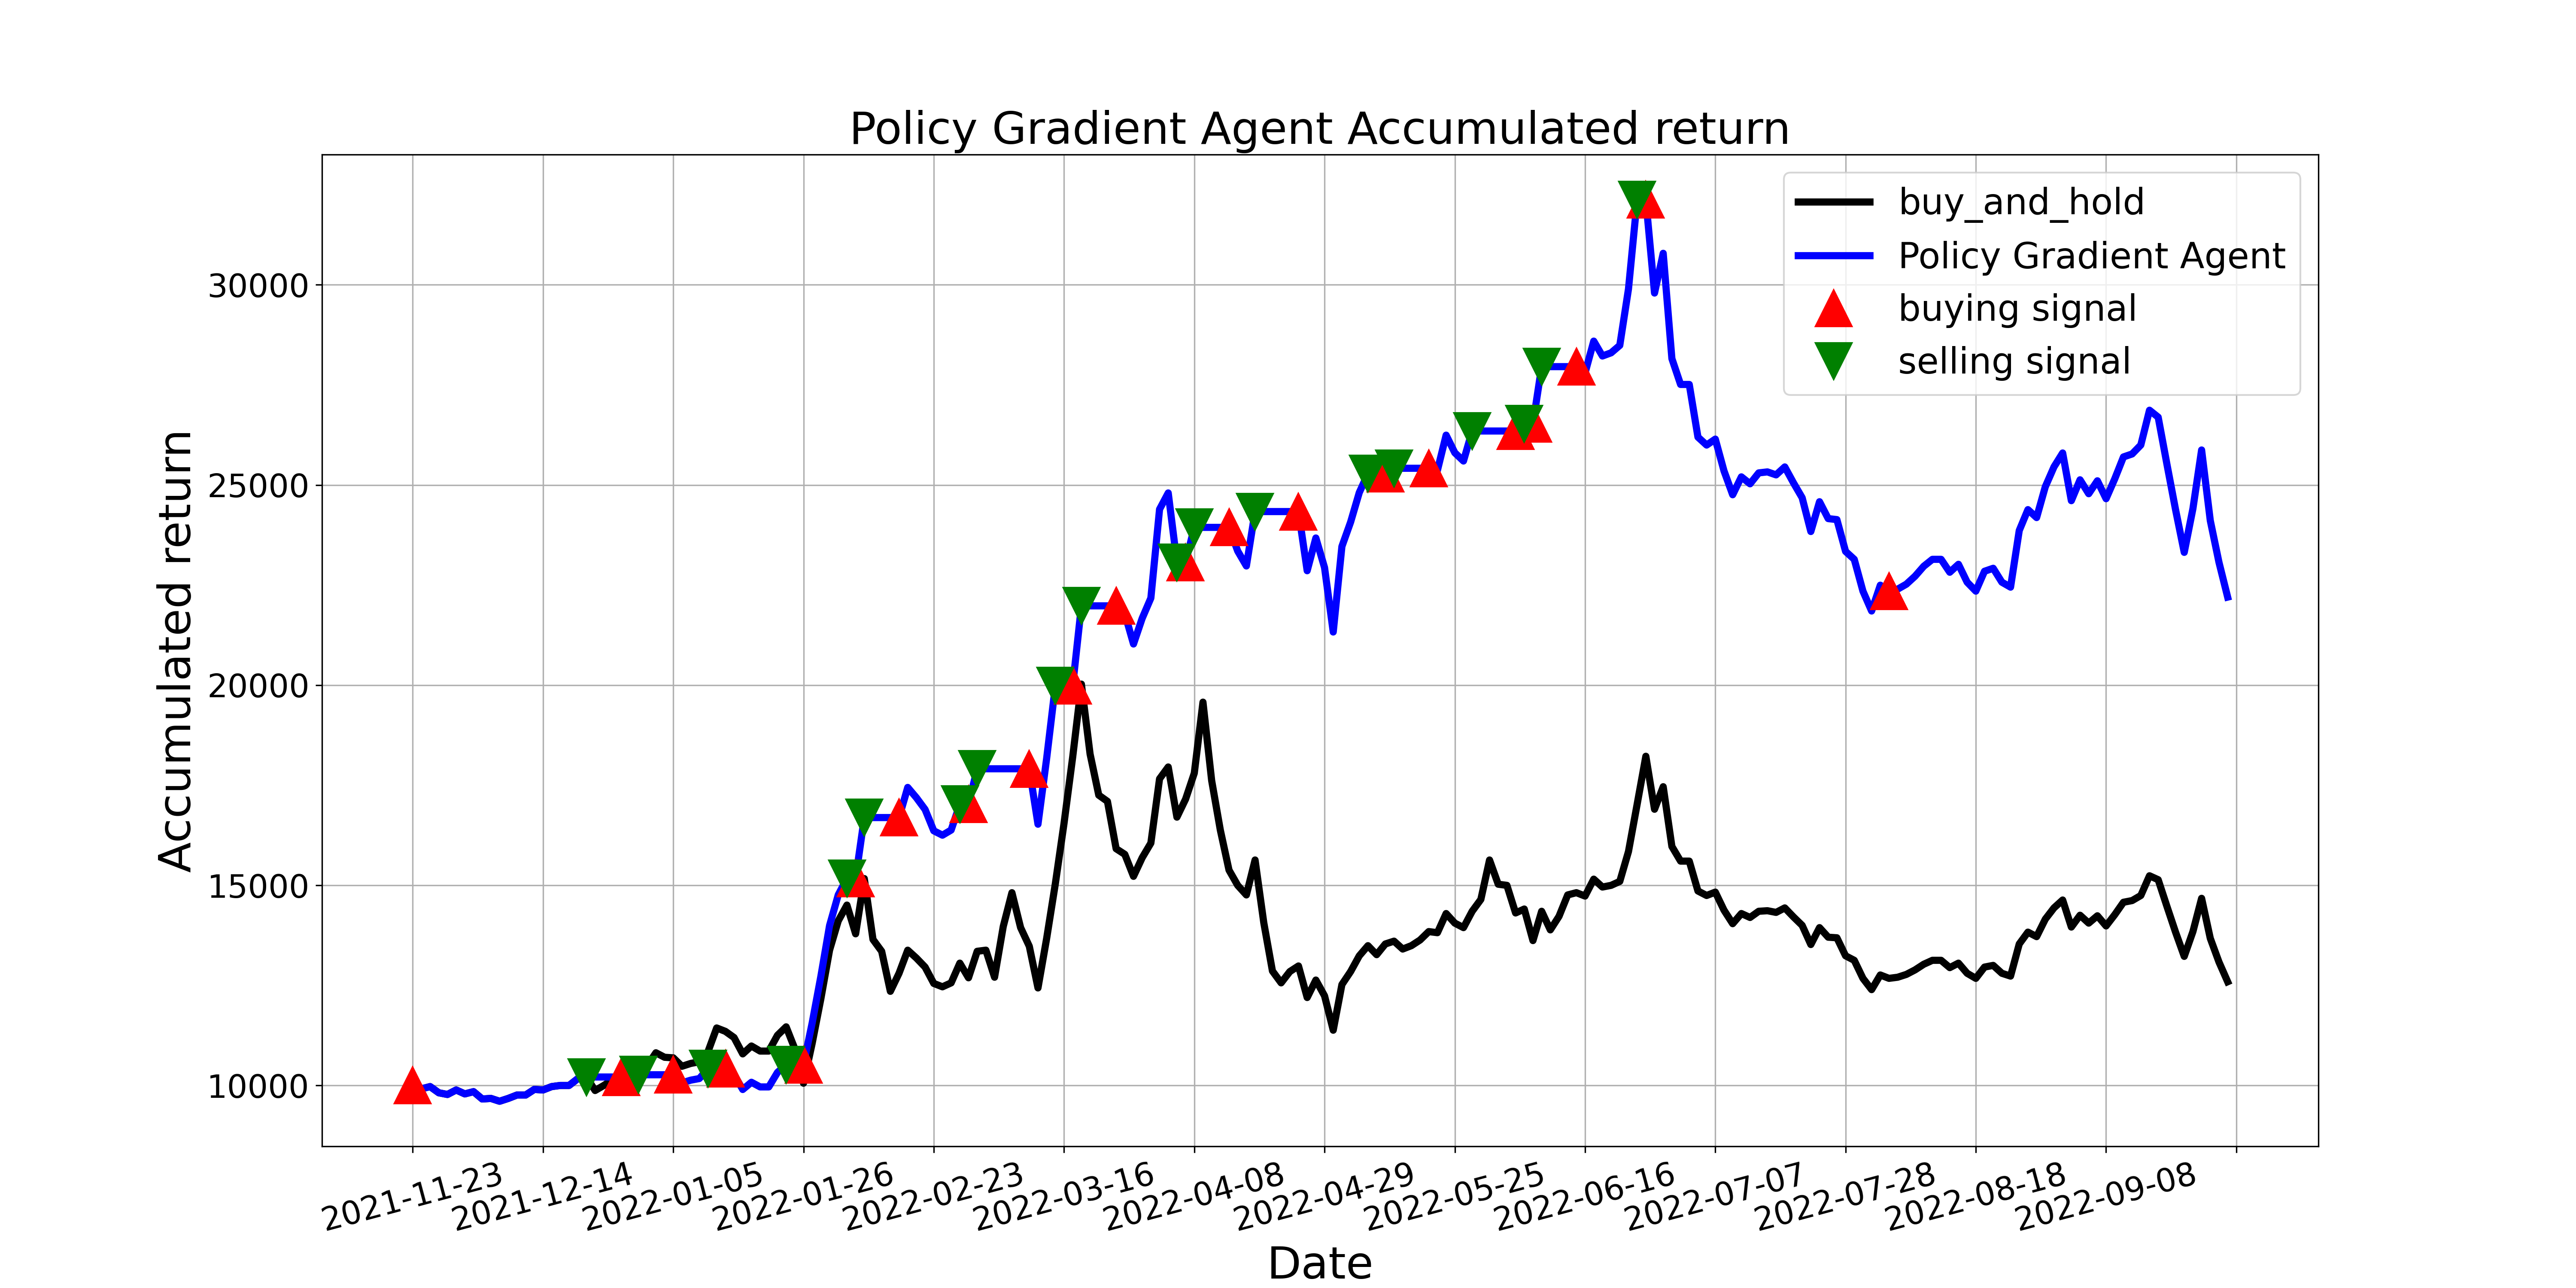

The table this chart was drawn from, first rows:
, tradeDate, B&H, action, operation, return
0, 2021-11-23, 10000, 1, 1, 10000
1, 2021-11-24, 9916, 1, 0, 9916
2, 2021-11-25, 9972, 1, 0, 9972
3, 2021-11-26, 9817, 1, 0, 9817
4, 2021-11-29, 9775, 2, 0, 9775
5, 2021-11-30, 9887, 0, 0, 9887
6, 2021-12-01, 9789, 2, 0, 9789
7, 2021-12-02, 9845, 0, 0, 9845
8, 2021-12-03, 9662, 2, 0, 9662
9, 2021-12-06, 9676, 0, 0, 9676
10, 2021-12-07, 9606, 1, 0, 9606
11, 2021-12-08, 9676, 2, 0, 9676
12, 2021-12-09, 9761, 1, 0, 9761
13, 2021-12-10, 9761, 2, 0, 9761
14, 2021-12-13, 9901, 0, 0, 9901
15, 2021-12-14, 9887, 1, 0, 9887
16, 2021-12-15, 9972, 0, 0, 9972
17, 2021-12-16, 10000, 1, 0, 10000
18, 2021-12-17, 10000, 0, 0, 10000
19, 2021-12-20, 10169, 1, 0, 10169
20, 2021-12-21, 10211, 2, 2, 10211
21, 2021-12-22, 9873, 0, 0, 10211
22, 2021-12-23, 10000, 2, 0, 10211
23, 2021-12-24, 10141, 0, 0, 10211
24, 2021-12-27, 10296, 1, 1, 10211
25, 2021-12-28, 10324, 0, 0, 10239
26, 2021-12-29, 10352, 2, 2, 10267
27, 2021-12-30, 10493, 0, 0, 10267
28, 2021-12-31, 10817, 2, 0, 10267
29, 2022-01-04, 10704, 0, 0, 10267
30, 2022-01-05, 10690, 1, 1, 10267
31, 2022-01-06, 10479, 0, 0, 10064
32, 2022-01-07, 10549, 1, 0, 10132
33, 2022-01-10, 10591, 0, 0, 10172
34, 2022-01-11, 10845, 2, 2, 10416
35, 2022-01-12, 11436, 0, 0, 10416
36, 2022-01-13, 11352, 1, 1, 10416
37, 2022-01-14, 11197, 0, 0, 10274
38, 2022-01-17, 10788, 1, 0, 9899
39, 2022-01-18, 10986, 2, 0, 10080
40, 2022-01-19, 10859, 1, 0, 9964
41, 2022-01-20, 10859, 2, 0, 9964
42, 2022-01-21, 11253, 0, 0, 10325
43, 2022-01-24, 11464, 2, 2, 10519
44, 2022-01-25, 10915, 0, 0, 10519
45, 2022-01-26, 10056, 1, 1, 10519
46, 2022-01-27, 11056, 0, 0, 11565
47, 2022-01-28, 12168, 1, 0, 12729
48, 2022-02-07, 13379, 0, 0, 13995
49, 2022-02-08, 14111, 1, 0, 14761
50, 2022-02-09, 14506, 2, 2, 15174
51, 2022-02-10, 13788, 1, 1, 15174
52, 2022-02-11, 15167, 2, 2, 16692
53, 2022-02-14, 13647, 0, 0, 16692
54, 2022-02-15, 13351, 2, 0, 16692
55, 2022-02-16, 12351, 0, 0, 16692
56, 2022-02-17, 12802, 1, 1, 16692
57, 2022-02-18, 13379, 0, 0, 17445
58, 2022-02-21, 13182, 1, 0, 17188
59, 2022-02-22, 12957, 0, 0, 16894
... 150 more rows
